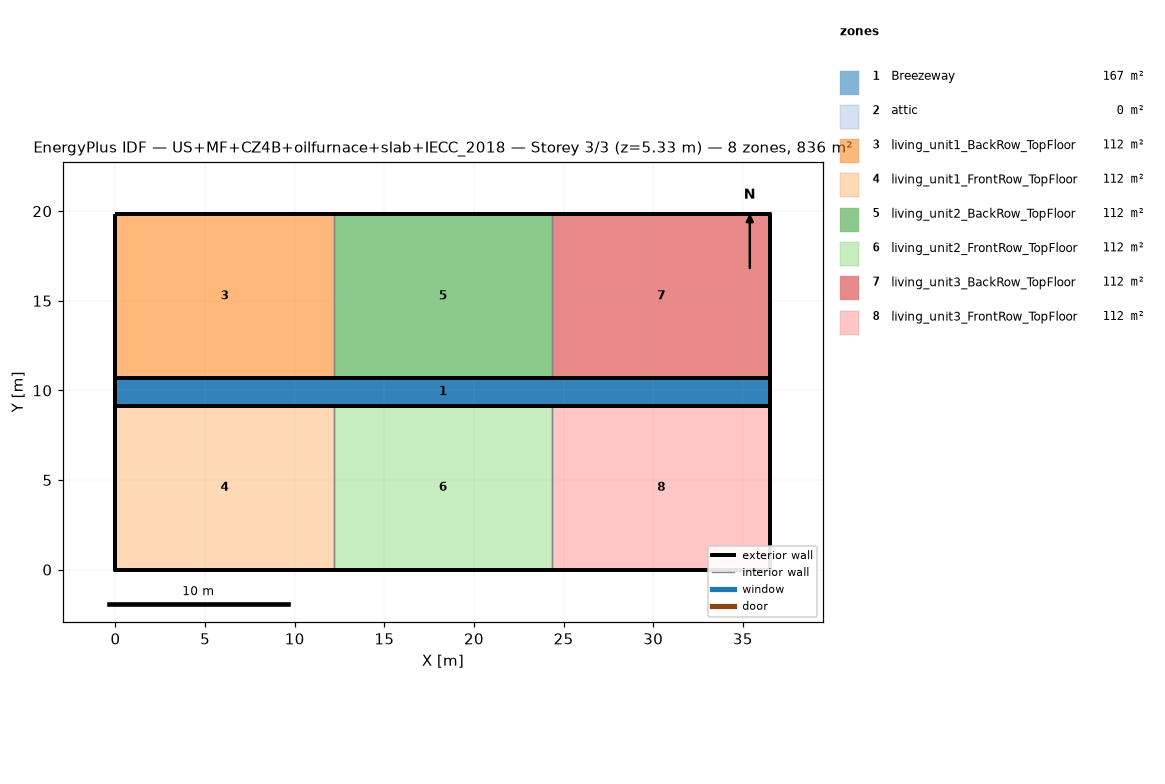
=== STOREY PLAN SPEC (per zone: floor XY polygon, exterior-wall plan segments, windows/doors) ===
zone 1: Breezeway  (167.0 m²)
  floor: (36.54, 9.16) (0.00, 9.16) (0.00, 10.68) (36.54, 10.68)
  floor: (36.54, 9.16) (0.00, 9.16) (0.00, 10.68) (36.54, 10.68)
  floor: (36.54, 9.16) (0.00, 9.16) (0.00, 10.68) (36.54, 10.68)
zone 2: attic  (0.0 m²)
  exterior wall: (36.54, 0.00) – (36.54, 19.84) – (36.54, 9.92)  [29.8 m]
  exterior wall: (0.00, 19.84) – (0.00, 0.00) – (0.00, 9.92)  [29.8 m]
zone 3: living_unit1_BackRow_TopFloor  (111.5 m²)
  floor: (12.18, 10.68) (0.00, 10.68) (0.00, 19.84) (12.18, 19.84)
  exterior wall: (12.18, 19.84) – (0.00, 19.84)  [12.2 m]
  exterior wall: (0.00, 19.84) – (0.00, 10.68)  [9.2 m]
  exterior wall: (0.00, 10.68) – (12.18, 10.68)  [12.2 m]
  interior walls: 1
zone 4: living_unit1_FrontRow_TopFloor  (111.5 m²)
  floor: (12.18, 0.00) (0.00, 0.00) (0.00, 9.16) (12.18, 9.16)
  exterior wall: (0.00, 0.00) – (12.18, 0.00)  [12.2 m]
  exterior wall: (0.00, 9.16) – (0.00, 0.00)  [9.2 m]
  exterior wall: (12.18, 9.16) – (0.00, 9.16)  [12.2 m]
  interior walls: 1
zone 5: living_unit2_BackRow_TopFloor  (111.5 m²)
  floor: (24.36, 10.68) (12.18, 10.68) (12.18, 19.84) (24.36, 19.84)
  exterior wall: (12.18, 10.68) – (24.36, 10.68)  [12.2 m]
  exterior wall: (24.36, 19.84) – (12.18, 19.84)  [12.2 m]
  interior walls: 2
zone 6: living_unit2_FrontRow_TopFloor  (111.5 m²)
  floor: (24.36, 0.00) (12.18, 0.00) (12.18, 9.16) (24.36, 9.16)
  exterior wall: (12.18, 0.00) – (24.36, 0.00)  [12.2 m]
  exterior wall: (24.36, 9.16) – (12.18, 9.16)  [12.2 m]
  interior walls: 2
zone 7: living_unit3_BackRow_TopFloor  (111.5 m²)
  floor: (36.54, 10.68) (24.36, 10.68) (24.36, 19.84) (36.54, 19.84)
  exterior wall: (36.54, 10.68) – (36.54, 19.84)  [9.2 m]
  exterior wall: (36.54, 19.84) – (24.36, 19.84)  [12.2 m]
  exterior wall: (24.36, 10.68) – (36.54, 10.68)  [12.2 m]
  interior walls: 1
zone 8: living_unit3_FrontRow_TopFloor  (111.5 m²)
  floor: (36.54, 0.00) (24.36, 0.00) (24.36, 9.16) (36.54, 9.16)
  exterior wall: (24.36, 0.00) – (36.54, 0.00)  [12.2 m]
  exterior wall: (36.54, 0.00) – (36.54, 9.16)  [9.2 m]
  exterior wall: (36.54, 9.16) – (24.36, 9.16)  [12.2 m]
  interior walls: 1

=== DERIVED (storey summary) ===
Building: US+MF+CZ4B+oilfurnace+slab+IECC_2018
Storey: 3 of 3  (floor level z = 5.33 m)
Storey gross floor area: 836.2 m²
Zones on this storey: 8
  - Breezeway: floor 167.0 m²
  - attic: floor 0.0 m²; exterior wall 59.5 m (81.9 m²); WWR 0.0%
  - living_unit1_BackRow_TopFloor: floor 111.5 m²; exterior wall 33.5 m (86.9 m²); WWR 0.0%
  - living_unit1_FrontRow_TopFloor: floor 111.5 m²; exterior wall 33.5 m (86.9 m²); WWR 0.0%
  - living_unit2_BackRow_TopFloor: floor 111.5 m²; exterior wall 24.4 m (63.1 m²); WWR 0.0%
  - living_unit2_FrontRow_TopFloor: floor 111.5 m²; exterior wall 24.4 m (63.1 m²); WWR 0.0%
  - living_unit3_BackRow_TopFloor: floor 111.5 m²; exterior wall 33.5 m (86.9 m²); WWR 0.0%
  - living_unit3_FrontRow_TopFloor: floor 111.5 m²; exterior wall 33.5 m (86.9 m²); WWR 0.0%
Zone adjacency (shared interzone walls):
  - living_unit1_BackRow_TopFloor ↔ living_unit2_BackRow_TopFloor
  - living_unit1_FrontRow_TopFloor ↔ living_unit2_FrontRow_TopFloor
  - living_unit2_BackRow_TopFloor ↔ living_unit3_BackRow_TopFloor
  - living_unit2_FrontRow_TopFloor ↔ living_unit3_FrontRow_TopFloor